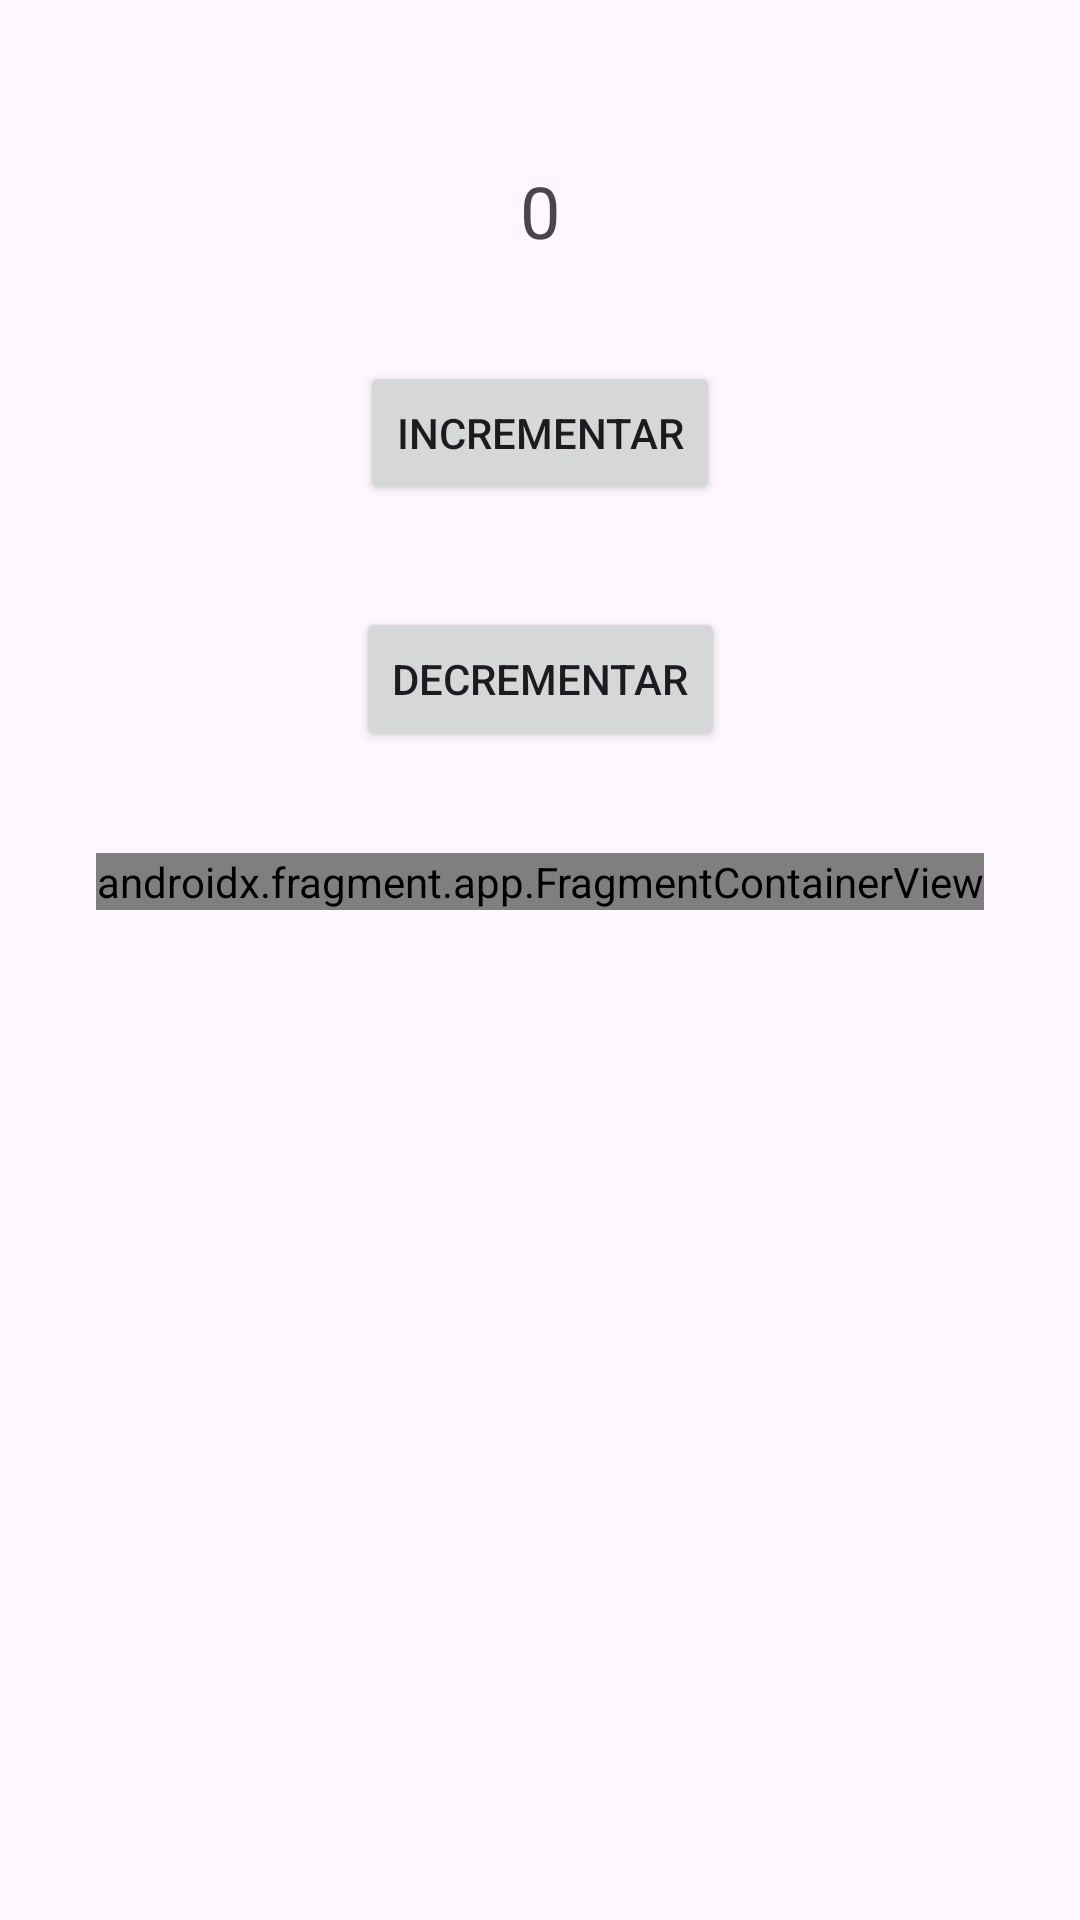

Here is an Android app screen rendered from its layout file. Give the layout XML and the strings, colors and styles it references.
<!-- AndroidManifest.xml: application theme Theme.AppContadorKotlin -->
<!-- res/layout/activity_main.xml -->
<?xml version="1.0" encoding="utf-8"?>
<androidx.constraintlayout.widget.ConstraintLayout xmlns:android="http://schemas.android.com/apk/res/android"
    xmlns:app="http://schemas.android.com/apk/res-auto"
    xmlns:tools="http://schemas.android.com/tools"
    android:id="@+id/main"
    android:layout_width="match_parent"
    android:layout_height="match_parent"
    tools:context=".MainActivity">

    <TextView
        android:id="@+id/textViewCounter"
        android:layout_width="wrap_content"
        android:layout_height="wrap_content"
        android:layout_centerInParent="true"
        android:layout_marginTop="54dp"
        android:text="0"
        android:textSize="24sp"
        app:layout_constraintEnd_toEndOf="parent"
        app:layout_constraintStart_toStartOf="parent"
        app:layout_constraintTop_toTopOf="parent" />

    <Button
        android:id="@+id/buttonIncrement"
        android:layout_width="wrap_content"
        android:layout_height="wrap_content"
        android:layout_below="@id/textViewCounter"
        android:layout_alignParentStart="true"
        android:layout_marginTop="34dp"
        android:text="Incrementar"
        app:layout_constraintEnd_toEndOf="parent"
        app:layout_constraintStart_toStartOf="parent"
        app:layout_constraintTop_toBottomOf="@+id/textViewCounter" />

    <Button
        android:id="@+id/buttonDecrement"
        android:layout_width="wrap_content"
        android:layout_height="wrap_content"
        android:layout_below="@id/textViewCounter"
        android:layout_alignParentStart="true"
        android:layout_marginTop="34dp"
        android:text="Decrementar"
        app:layout_constraintEnd_toEndOf="parent"
        app:layout_constraintStart_toStartOf="parent"
        app:layout_constraintTop_toBottomOf="@+id/buttonIncrement" />

    <androidx.fragment.app.FragmentContainerView
        android:id="@+id/fragmentContainerView"
        android:name="cl.practica.android.kotlin.xml.appcontadorkotlin.CounterFragment"
        android:layout_width="wrap_content"
        android:layout_height="wrap_content"
        android:layout_marginTop="34dp"
        app:layout_constraintEnd_toEndOf="parent"
        app:layout_constraintStart_toStartOf="parent"
        app:layout_constraintTop_toBottomOf="@+id/buttonDecrement" />


</androidx.constraintlayout.widget.ConstraintLayout>
<!-- resources referenced by this layout -->
<resources>
  <style name="Theme.AppContadorKotlin" parent="Base.Theme.AppContadorKotlin" />
  <style name="Base.Theme.AppContadorKotlin" parent="Theme.Material3.DayNight.NoActionBar">
          
          
      </style>
</resources>
